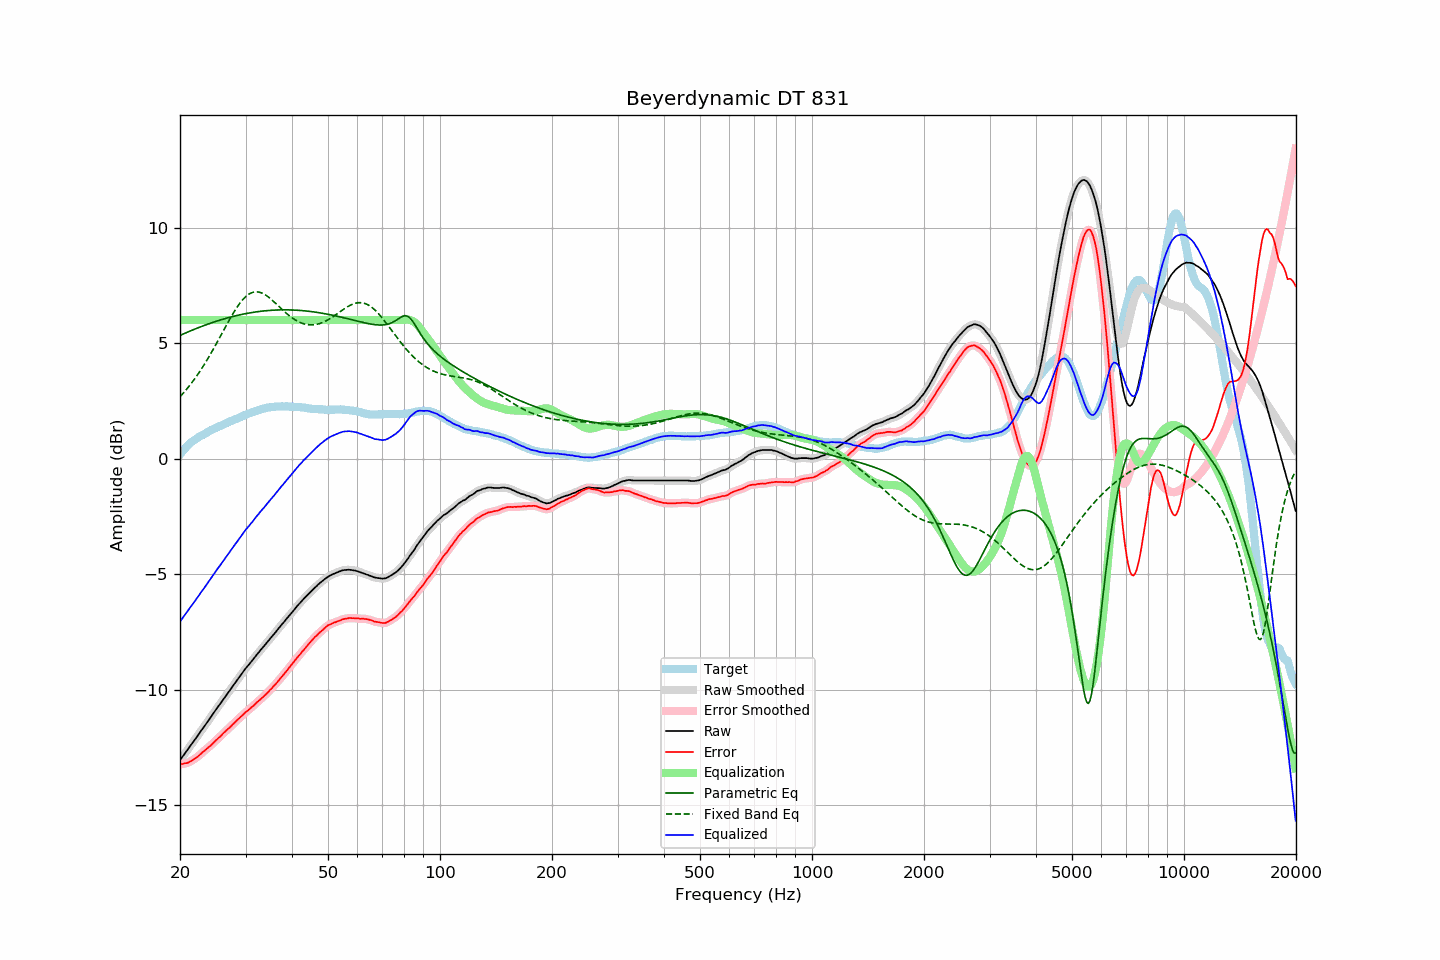

The table this chart was drawn from, first rows:
frequency, raw, error, smoothed, error_smoothed, equalization, parametric_eq, fixed_band_eq, equalized_raw, equalized_smoothed, target
20.00, -13.06, -13.24, -13.06, -13.24, 6.00, 5.33, 2.68, -7.06, -7.06, 0.18
20.20, -12.96, -13.23, -12.96, -13.23, 6.00, 5.36, 2.75, -6.96, -6.96, 0.27
20.40, -12.87, -13.22, -12.87, -13.22, 6.00, 5.40, 2.83, -6.87, -6.87, 0.35
20.61, -12.77, -13.19, -12.77, -13.20, 6.00, 5.43, 2.91, -6.77, -6.77, 0.42
20.81, -12.68, -13.19, -12.68, -13.18, 6.00, 5.46, 2.99, -6.68, -6.68, 0.51
21.02, -12.58, -13.17, -12.58, -13.16, 6.00, 5.49, 3.08, -6.58, -6.58, 0.59
21.23, -12.48, -13.13, -12.48, -13.13, 6.00, 5.52, 3.16, -6.48, -6.48, 0.65
21.44, -12.39, -13.10, -12.39, -13.09, 6.00, 5.54, 3.25, -6.39, -6.39, 0.71
21.66, -12.29, -13.05, -12.29, -13.05, 6.00, 5.57, 3.35, -6.29, -6.29, 0.76
21.87, -12.20, -13.01, -12.20, -13.01, 6.00, 5.60, 3.44, -6.20, -6.20, 0.81
22.09, -12.10, -12.96, -12.10, -12.96, 6.00, 5.63, 3.54, -6.10, -6.10, 0.86
22.31, -12.00, -12.91, -12.00, -12.91, 6.00, 5.66, 3.64, -6.00, -6.00, 0.91
22.54, -11.90, -12.85, -11.90, -12.85, 6.00, 5.68, 3.74, -5.90, -5.90, 0.95
22.76, -11.80, -12.79, -11.80, -12.78, 6.00, 5.71, 3.85, -5.80, -5.80, 0.99
22.99, -11.70, -12.72, -11.70, -12.72, 6.00, 5.74, 3.95, -5.70, -5.70, 1.02
23.22, -11.61, -12.67, -11.61, -12.66, 6.00, 5.76, 4.06, -5.61, -5.61, 1.06
23.45, -11.51, -12.60, -11.51, -12.60, 6.00, 5.79, 4.18, -5.51, -5.51, 1.10
23.69, -11.41, -12.55, -11.41, -12.55, 6.00, 5.81, 4.29, -5.41, -5.41, 1.13
23.92, -11.31, -12.48, -11.31, -12.49, 6.00, 5.84, 4.41, -5.31, -5.31, 1.18
24.16, -11.21, -12.43, -11.21, -12.43, 6.00, 5.86, 4.53, -5.21, -5.21, 1.22
24.40, -11.11, -12.36, -11.11, -12.36, 6.00, 5.89, 4.65, -5.11, -5.11, 1.25
24.65, -11.01, -12.29, -11.01, -12.30, 6.00, 5.91, 4.77, -5.01, -5.01, 1.28
24.89, -10.91, -12.22, -10.91, -12.22, 6.00, 5.93, 4.90, -4.91, -4.91, 1.31
25.14, -10.81, -12.16, -10.81, -12.16, 6.00, 5.96, 5.02, -4.81, -4.81, 1.35
25.39, -10.71, -12.09, -10.71, -12.10, 6.00, 5.98, 5.15, -4.71, -4.71, 1.38
25.65, -10.62, -12.04, -10.62, -12.03, 6.00, 6.00, 5.28, -4.62, -4.62, 1.42
25.91, -10.52, -11.96, -10.52, -11.96, 6.00, 6.02, 5.41, -4.52, -4.52, 1.44
26.16, -10.42, -11.89, -10.42, -11.90, 6.00, 6.04, 5.54, -4.42, -4.42, 1.47
26.43, -10.32, -11.83, -10.32, -11.82, 6.00, 6.06, 5.67, -4.32, -4.32, 1.51
26.69, -10.22, -11.76, -10.22, -11.76, 6.00, 6.08, 5.79, -4.22, -4.22, 1.54
26.96, -10.13, -11.70, -10.13, -11.70, 6.00, 6.10, 5.92, -4.13, -4.13, 1.57
27.23, -10.03, -11.64, -10.03, -11.63, 6.00, 6.12, 6.04, -4.03, -4.03, 1.61
27.50, -9.93, -11.57, -9.93, -11.57, 6.00, 6.14, 6.16, -3.93, -3.93, 1.64
27.77, -9.84, -11.50, -9.84, -11.50, 6.00, 6.16, 6.28, -3.84, -3.84, 1.66
28.05, -9.74, -11.43, -9.74, -11.43, 6.00, 6.17, 6.40, -3.74, -3.74, 1.70
28.33, -9.65, -11.36, -9.65, -11.36, 6.00, 6.19, 6.50, -3.65, -3.65, 1.71
28.62, -9.55, -11.29, -9.55, -11.30, 6.00, 6.21, 6.61, -3.55, -3.55, 1.74
28.90, -9.45, -11.23, -9.45, -11.23, 6.00, 6.22, 6.71, -3.45, -3.45, 1.78
29.19, -9.36, -11.16, -9.36, -11.17, 6.00, 6.24, 6.80, -3.36, -3.36, 1.80
29.48, -9.26, -11.11, -9.26, -11.10, 6.00, 6.25, 6.88, -3.26, -3.26, 1.85
29.78, -9.16, -11.03, -9.16, -11.04, 6.00, 6.27, 6.95, -3.16, -3.16, 1.87
30.08, -9.07, -10.97, -9.07, -10.98, 6.00, 6.28, 7.02, -3.07, -3.07, 1.90
30.38, -8.99, -10.92, -8.99, -10.92, 6.00, 6.29, 7.08, -2.99, -2.99, 1.93
30.68, -8.91, -10.87, -8.91, -10.86, 6.00, 6.30, 7.13, -2.91, -2.91, 1.96
30.99, -8.82, -10.80, -8.82, -10.80, 6.00, 6.32, 7.16, -2.82, -2.82, 1.98
31.30, -8.74, -10.74, -8.74, -10.74, 6.00, 6.33, 7.19, -2.74, -2.74, 2.00
31.61, -8.65, -10.68, -8.65, -10.68, 6.00, 6.34, 7.21, -2.65, -2.65, 2.03
31.93, -8.56, -10.61, -8.56, -10.61, 6.00, 6.35, 7.22, -2.56, -2.56, 2.05
32.24, -8.47, -10.54, -8.47, -10.55, 6.00, 6.36, 7.22, -2.47, -2.47, 2.07
32.57, -8.39, -10.49, -8.39, -10.49, 6.00, 6.37, 7.21, -2.39, -2.39, 2.10
32.89, -8.30, -10.43, -8.30, -10.43, 6.00, 6.38, 7.19, -2.30, -2.30, 2.13
33.22, -8.22, -10.37, -8.22, -10.37, 6.00, 6.39, 7.17, -2.22, -2.22, 2.15
33.55, -8.14, -10.30, -8.14, -10.30, 6.00, 6.39, 7.13, -2.14, -2.14, 2.16
33.89, -8.06, -10.23, -8.06, -10.24, 6.00, 6.40, 7.09, -2.06, -2.06, 2.17
34.23, -7.97, -10.17, -7.97, -10.17, 6.00, 6.41, 7.05, -1.97, -1.97, 2.20
34.57, -7.89, -10.10, -7.89, -10.10, 6.00, 6.41, 7.00, -1.89, -1.89, 2.21
34.92, -7.80, -10.02, -7.80, -10.03, 6.00, 6.42, 6.94, -1.80, -1.80, 2.22
35.27, -7.72, -9.96, -7.72, -9.95, 6.00, 6.42, 6.88, -1.72, -1.72, 2.24
35.62, -7.64, -9.87, -7.64, -9.88, 6.00, 6.43, 6.82, -1.64, -1.64, 2.23
35.97, -7.56, -9.80, -7.56, -9.80, 6.00, 6.43, 6.76, -1.56, -1.56, 2.24
... 635 more rows
